Labelled photos from "data", an image-classification folder in SasandinieJayarathna/WeddingLens. The possible labels are: boho chic, garden floral, luxury glamour, minimalist modern, rustic barn, traditional classic.

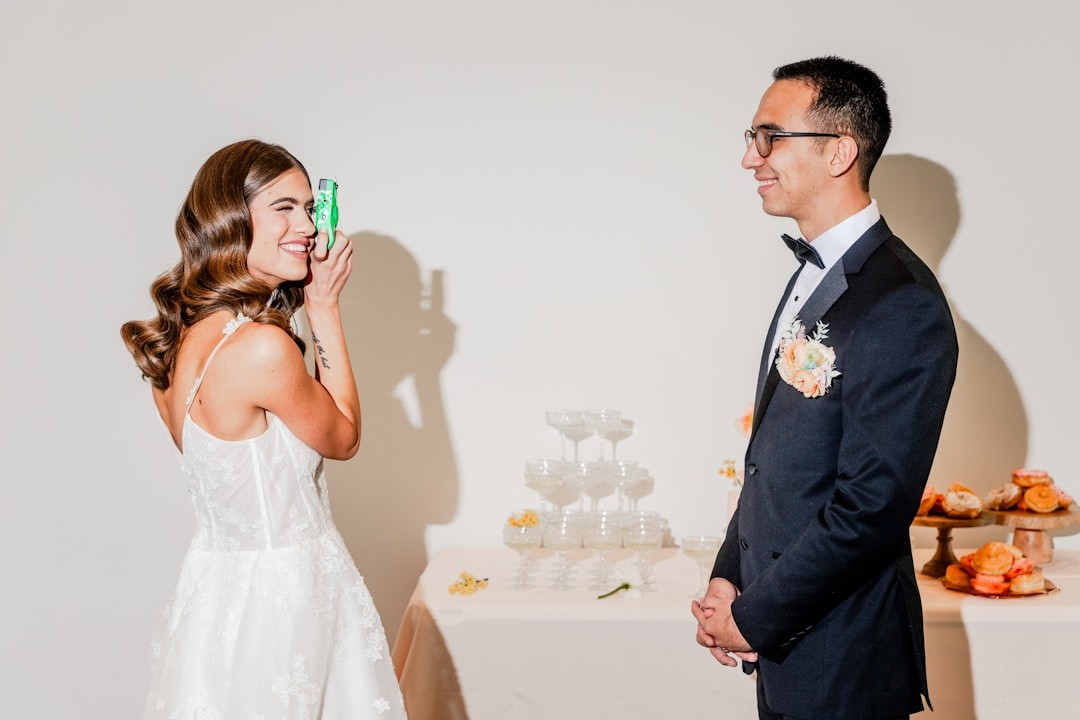
Label: minimalist modern

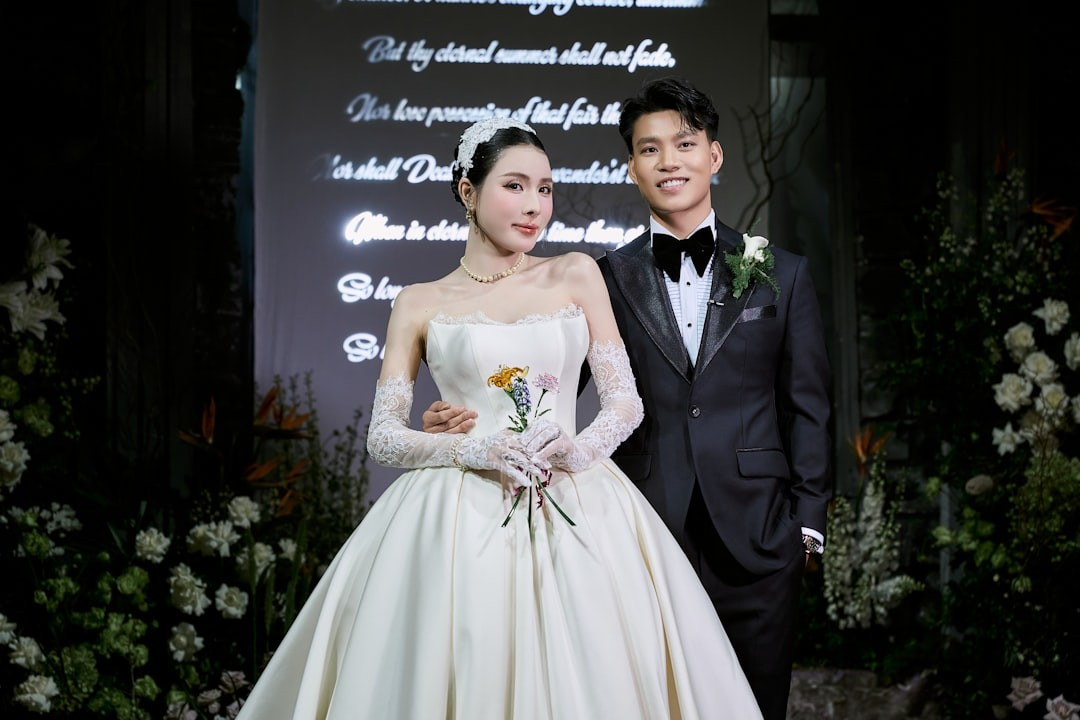
Label: luxury glamour

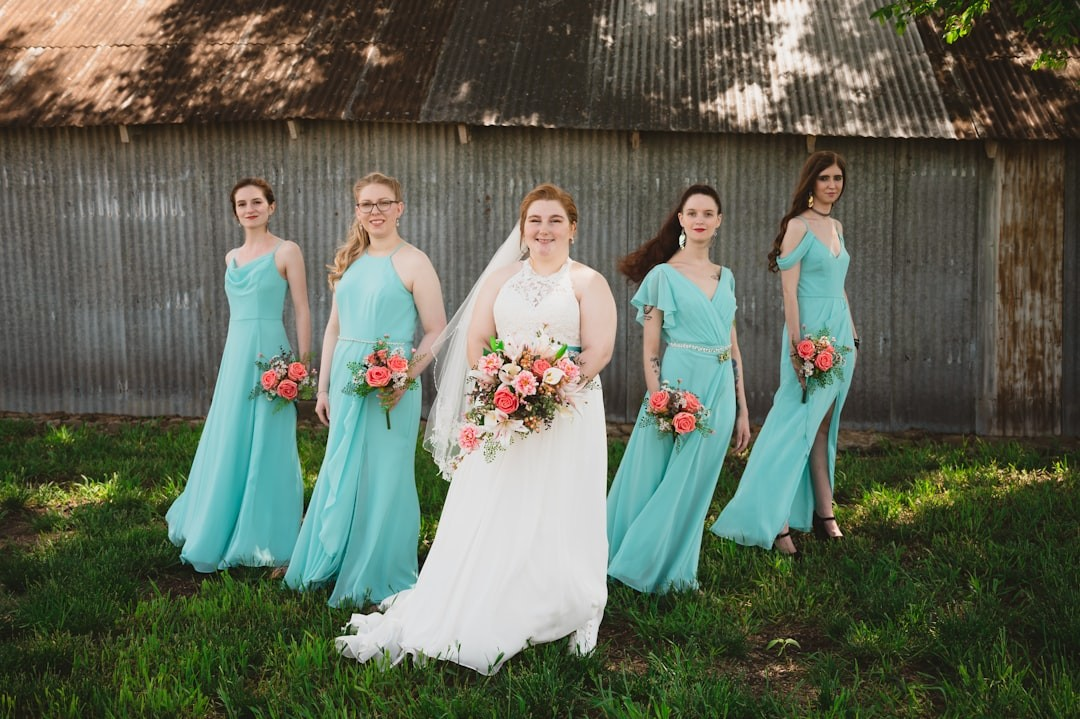
Label: rustic barn

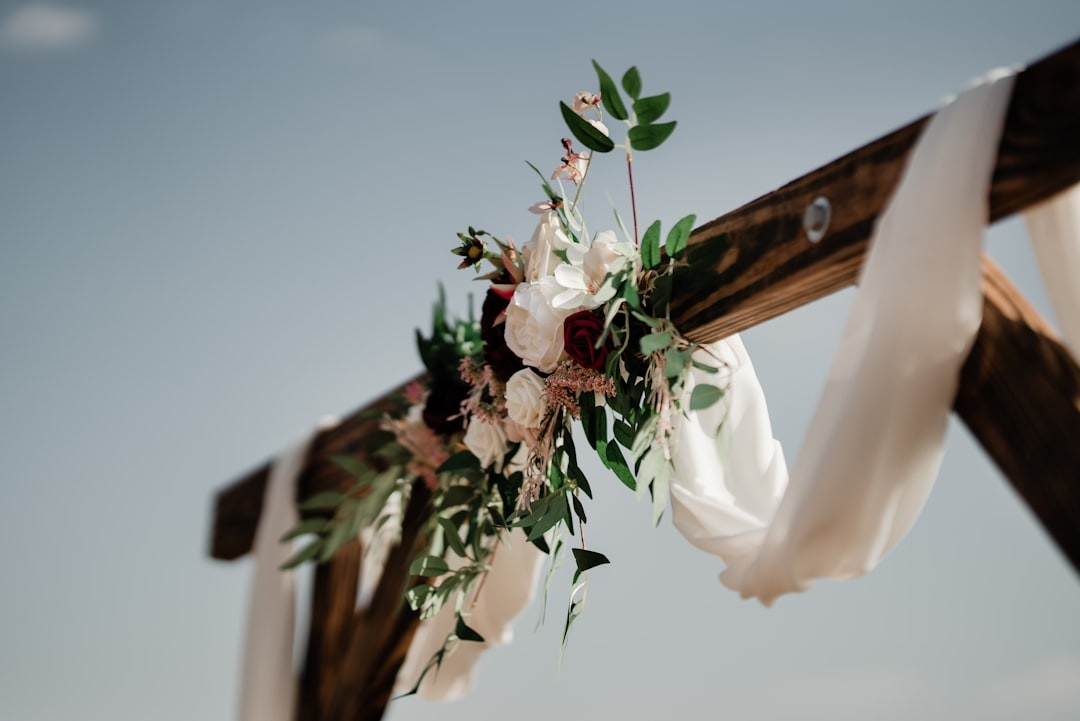
Label: garden floral

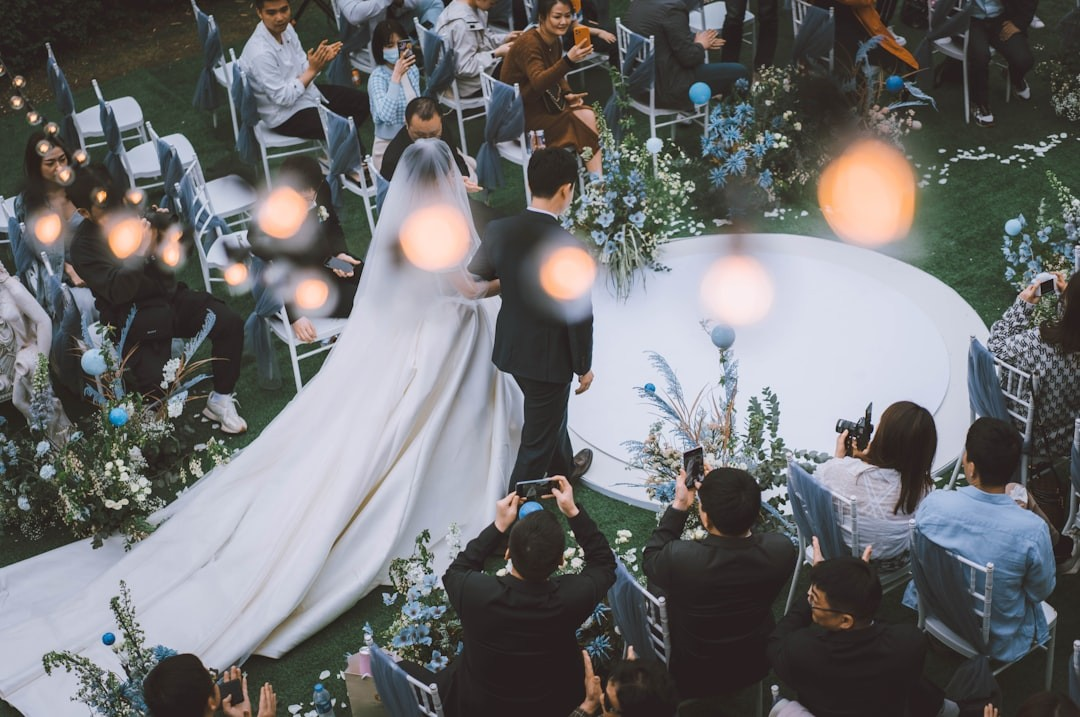
Label: traditional classic

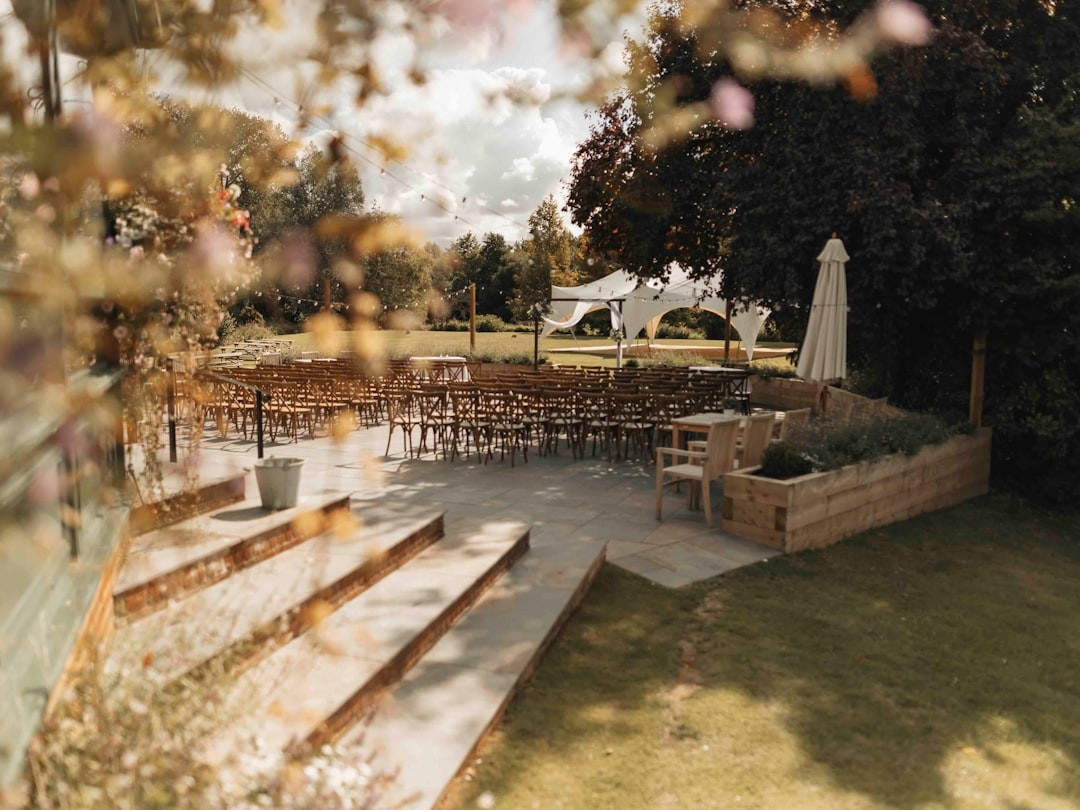
Label: garden floral
